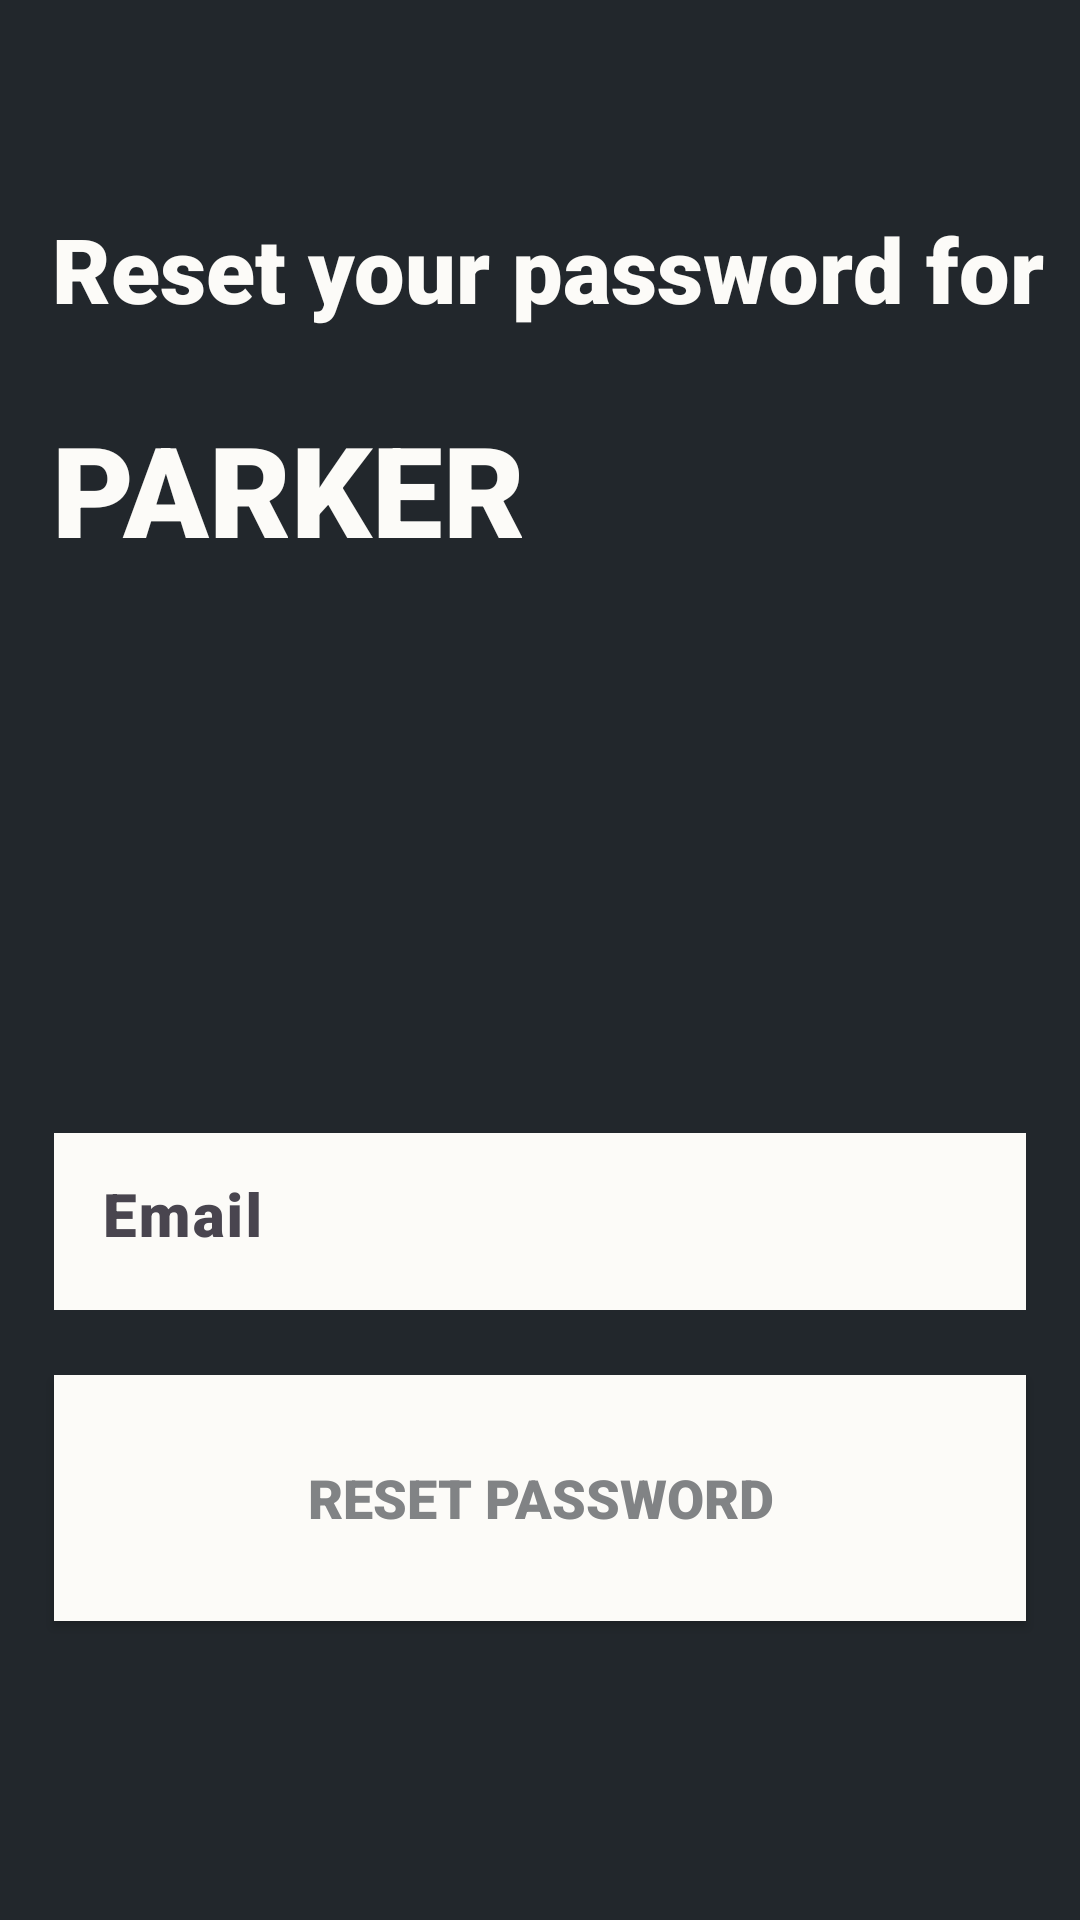

Reconstruct the res/layout file that produces this screen, plus the resources it refers to.
<!-- AndroidManifest.xml: application theme Theme.Material3.Light.NoActionBar -->
<!-- res/layout/activity_forget_password.xml -->
<?xml version="1.0" encoding="utf-8"?>
<LinearLayout xmlns:android="http://schemas.android.com/apk/res/android"
    xmlns:app="http://schemas.android.com/apk/res-auto"
    xmlns:tools="http://schemas.android.com/tools"
    android:layout_width="match_parent"
    android:layout_height="match_parent"
    android:gravity="center"
    android:orientation="vertical"
    android:background="@color/primary_color"
    tools:context=".control.ForgetPasswordController">
    <LinearLayout
        android:gravity="center"
        android:layout_width="match_parent"
        android:layout_height="0dip"
        android:layout_weight="1"
        android:orientation="vertical"
        android:layout_marginLeft="35px"
        android:layout_marginTop="100px"
        android:weightSum="2">
        <LinearLayout
            android:gravity="center"
            android:layout_width="match_parent"
            android:layout_height="0dip"
            android:layout_weight="0.8"
            android:orientation="horizontal"
            android:weightSum="1">
            <TextView
                android:layout_width="0dp"
                android:layout_height="wrap_content"
                android:layout_weight="1"
                android:fontFamily="sans-serif-black"
                android:gravity="left"
                android:text="Reset your password for"
                android:textColor="@color/text_color"
                android:textFontWeight="950"
                android:textSize="30sp" />
        </LinearLayout>
        <LinearLayout
            android:gravity="center"
            android:layout_width="match_parent"
            android:layout_height="0dip"
            android:layout_weight="1"
            android:orientation="horizontal"
            android:weightSum="1">
            <TextView
                android:layout_width="0dp"
                android:layout_height="wrap_content"
                android:layout_marginTop="-10px"
                android:layout_weight="1"
                android:fontFamily="sans-serif-black"
                android:gravity="left"
                android:lines="2"
                android:text="PARKER"
                android:textColor="@color/text_color"
                android:textFontWeight="950"
                android:textSize="42sp" />
        </LinearLayout>
    </LinearLayout>
    <LinearLayout
        android:gravity="center"
        android:layout_width="match_parent"
        android:layout_height="0dip"
        android:layout_weight="1.7"
        android:orientation="vertical"
        android:weightSum="1">
        <LinearLayout
            android:gravity="center"
            android:layout_width="match_parent"
            android:layout_height="0dip"
            android:layout_weight="0.3"
            android:orientation="horizontal"
            android:weightSum="1">
            <com.google.android.material.textfield.TextInputLayout
                android:layout_height="wrap_content"
                android:layout_width="0dp"
                android:layout_weight="0.9"
                android:layout_marginTop="10px">
                <com.google.android.material.textfield.TextInputEditText
                    android:id="@+id/reset_email"
                    android:layout_width="match_parent"
                    android:layout_weight="0.5"
                    android:layout_height="match_parent"
                    android:gravity="left"
                    android:hint="@string/email"
                    android:inputType="textEmailAddress"
                    android:maxLines="1"
                    android:textColorHint="@color/lightGrey"
                    android:background="@color/text_color"
                    android:fontFamily="sans-serif-black"
                    android:textSize="20sp"
                    android:drawableStart="@drawable/email_icon"
                    android:padding="16dp"
                    android:drawablePadding="10dp"/>
            </com.google.android.material.textfield.TextInputLayout>
        </LinearLayout>
        <LinearLayout
            android:gravity="center"
            android:layout_width="match_parent"
            android:layout_height="0dip"
            android:layout_weight="0.25"
            android:orientation="horizontal"
            android:weightSum="1">
            <androidx.appcompat.widget.AppCompatButton
                android:layout_width="0dp"
                android:layout_height="match_parent"
                android:layout_weight="0.9"
                android:layout_marginTop="10px"
                android:fontFamily="sans-serif-black"
                android:lines="1"
                android:text="Reset password"
                android:textSize="18sp"
                android:gravity="center"
                android:textColor="@color/search_color"
                android:background="@color/text_color"
                android:layout_marginBottom="30px"
                android:id="@+id/reset_password_button"
                />
        </LinearLayout>
    </LinearLayout>
</LinearLayout>
<!-- resources referenced by this layout -->
<resources>
  <color name="lightGrey">#E8E7ED</color>
  <color name="primary_color">#22272c</color>
  <color name="search_color">#818385</color>
  <color name="text_color">#fcfbf8</color>
  <string name="email">Email</string>
</resources>
